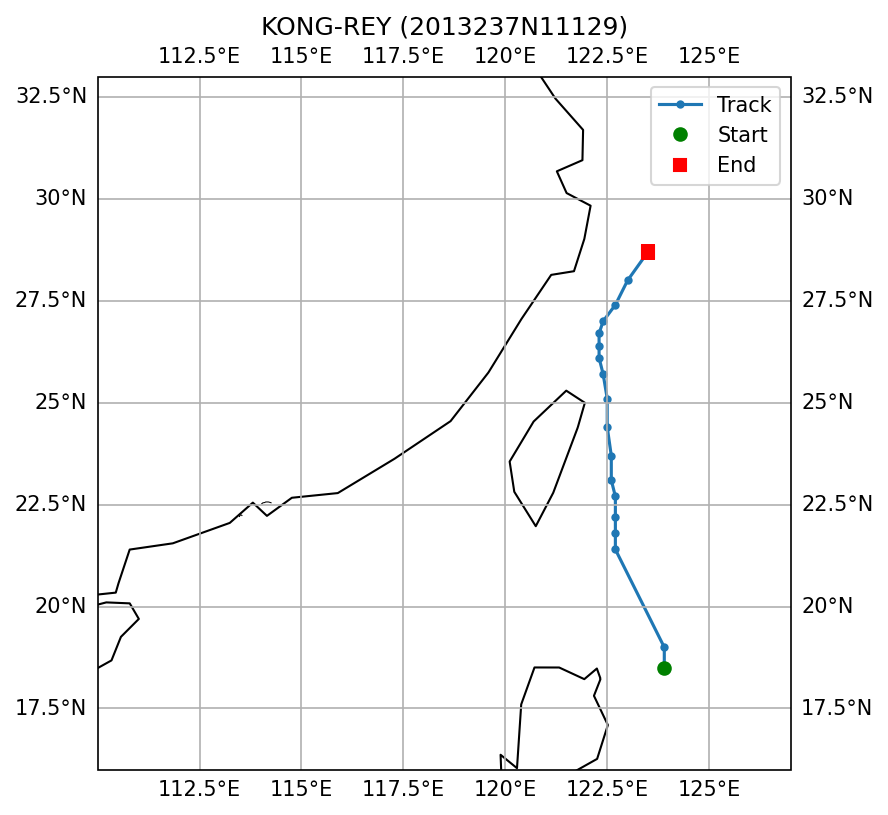

The file beside this chart, header and first rows:
SID, NAME, ISO_TIME, LAT, LON, DIST2LAND, USA_WIND, USA_PRES, USA_R34_NE, USA_R34_SE, USA_R34_SW, USA_R34_NW, USA_RMW, CMA_CAT
2013237N11129, KONG-REY, 2013-08-27 00:00:00, 18.5, 123.9, 169, 40.0, 993.0, 25.0, 25.0, 25.0, 25.0, 40.0, 2
2013237N11129, KONG-REY, 2013-08-27 03:00:00, 19.0, 123.9, 181, 40.0, 993.0, 28.0, 25.0, 25.0, 28.0, 35.0, 2
2013237N11129, KONG-REY, 2013-08-28 03:00:00, 21.4, 122.7, 194, 48.0, 987.0, 45.0, 40.0, 40.0, 40.0, 30.0, 3
2013237N11129, KONG-REY, 2013-08-28 06:00:00, 21.8, 122.7, 186, 50.0, 985.0, 45.0, 40.0, 40.0, 40.0, 30.0, 3
2013237N11129, KONG-REY, 2013-08-28 09:00:00, 22.2, 122.7, 167, 50.0, 985.0, 48.0, 53.0, 43.0, 45.0, 30.0, 3
2013237N11129, KONG-REY, 2013-08-28 12:00:00, 22.7, 122.7, 140, 50.0, 985.0, 50.0, 65.0, 45.0, 50.0, 30.0, 3
2013237N11129, KONG-REY, 2013-08-28 15:00:00, 23.1, 122.6, 122, 50.0, 985.0, 50.0, 65.0, 45.0, 50.0, 30.0, 3
2013237N11129, KONG-REY, 2013-08-28 18:00:00, 23.7, 122.6, 111, 50.0, 985.0, 50.0, 65.0, 45.0, 50.0, 30.0, 3
2013237N11129, KONG-REY, 2013-08-28 21:00:00, 24.4, 122.5, 61, 48.0, 987.0, 50.0, 65.0, 45.0, 50.0, 30.0, 3
2013237N11129, KONG-REY, 2013-08-29 00:00:00, 25.1, 122.5, 51, 45.0, 989.0, 50.0, 65.0, 45.0, 50.0, 30.0, 2
2013237N11129, KONG-REY, 2013-08-29 03:00:00, 25.7, 122.4, 87, 43.0, 991.0, 45.0, 50.0, 40.0, 45.0, 30.0, 2
2013237N11129, KONG-REY, 2013-08-29 06:00:00, 26.1, 122.3, 122, 40.0, 993.0, 40.0, 35.0, 35.0, 40.0, 30.0, 2
2013237N11129, KONG-REY, 2013-08-29 09:00:00, 26.4, 122.3, 151, 40.0, 993.0, 38.0, 33.0, 33.0, 38.0, 30.0, 2
2013237N11129, KONG-REY, 2013-08-29 12:00:00, 26.7, 122.3, 181, 40.0, 993.0, 35.0, 30.0, 30.0, 35.0, 30.0, 2
2013237N11129, KONG-REY, 2013-08-29 15:00:00, 27.0, 122.4, 163, 38.0, 995.0, 35.0, 30.0, 30.0, 35.0, 30.0, 2
2013237N11129, KONG-REY, 2013-08-29 18:00:00, 27.4, 122.7, 147, 35.0, 996.0, 35.0, 30.0, 30.0, 35.0, 30.0, 2
2013237N11129, KONG-REY, 2013-08-29 21:00:00, 28.0, 123.0, 141, 35.0, 996.0, 35.0, 30.0, 30.0, 35.0, 30.0, 2
2013237N11129, KONG-REY, 2013-08-30 00:00:00, 28.7, 123.5, 156, 35.0, 996.0, 35.0, 30.0, 30.0, 35.0, 30.0, 2
